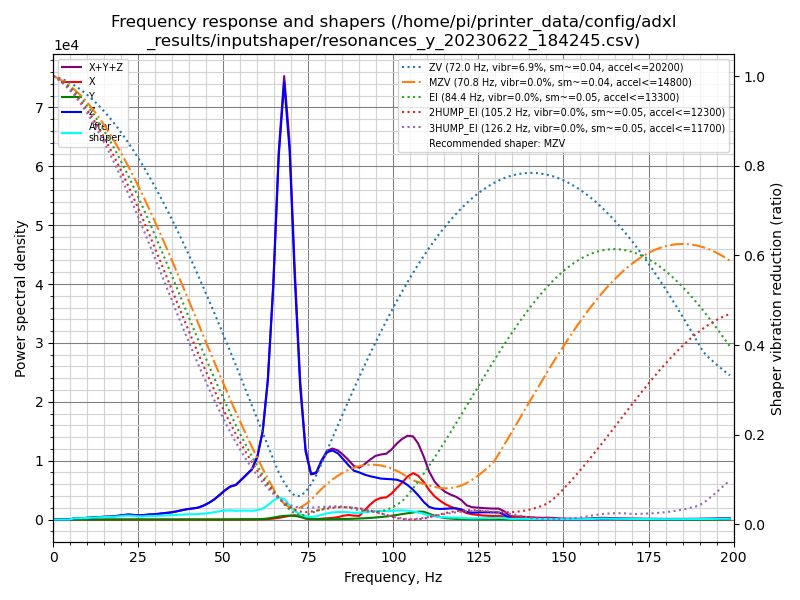

Source data for this figure (header and first rows):
freq, psd_x, psd_y, psd_z, psd_xyz
0.0, 8.295e+01, 2.839e+01, 7.695e+02, 8.808e+02
1.6, 6.548e+01, 3.739e+01, 4.736e+02, 5.765e+02
3.2, 2.451e+01, 3.026e+01, 5.041e+01, 1.052e+02
4.7, 2.375e+01, 2.810e+01, 4.322e+02, 4.841e+02
6.3, 2.242e+01, 2.628e+01, 1.385e+03, 1.433e+03
7.9, 3.350e+01, 2.727e+01, 1.839e+03, 1.899e+03
9.5, 5.184e+01, 2.762e+01, 2.534e+03, 2.613e+03
11.0, 3.463e+01, 2.912e+01, 3.601e+03, 3.665e+03
12.6, 2.435e+01, 2.942e+01, 4.868e+03, 4.921e+03
14.2, 2.731e+01, 2.914e+01, 6.382e+03, 6.439e+03
15.8, 3.449e+01, 3.159e+01, 7.639e+03, 7.705e+03
17.4, 5.614e+01, 4.832e+01, 9.042e+03, 9.147e+03
18.9, 4.561e+01, 5.530e+01, 1.187e+04, 1.197e+04
20.5, 3.852e+01, 4.948e+01, 1.539e+04, 1.548e+04
22.1, 9.258e+01, 5.710e+01, 1.877e+04, 1.892e+04
23.7, 2.295e+02, 8.100e+01, 1.834e+04, 1.865e+04
25.3, 2.573e+02, 9.663e+01, 1.748e+04, 1.784e+04
26.8, 2.263e+02, 9.473e+01, 2.068e+04, 2.100e+04
28.4, 2.108e+02, 1.049e+02, 2.423e+04, 2.454e+04
30.0, 2.129e+02, 1.278e+02, 2.730e+04, 2.764e+04
31.6, 2.138e+02, 1.069e+02, 3.206e+04, 3.238e+04
33.1, 2.735e+02, 7.604e+01, 3.693e+04, 3.728e+04
34.7, 3.489e+02, 5.968e+01, 4.206e+04, 4.246e+04
36.3, 4.572e+02, 4.936e+01, 5.042e+04, 5.092e+04
37.9, 5.504e+02, 3.984e+01, 6.011e+04, 6.070e+04
39.5, 5.958e+02, 3.504e+01, 6.992e+04, 7.055e+04
41.0, 6.022e+02, 3.427e+01, 7.708e+04, 7.772e+04
42.6, 5.797e+02, 4.903e+01, 8.602e+04, 8.665e+04
44.2, 5.791e+02, 8.337e+01, 1.046e+05, 1.053e+05
45.8, 5.926e+02, 1.634e+02, 1.301e+05, 1.309e+05
47.4, 5.936e+02, 3.028e+02, 1.632e+05, 1.641e+05
48.9, 6.390e+02, 4.942e+02, 2.038e+05, 2.049e+05
50.5, 6.685e+02, 7.624e+02, 2.508e+05, 2.522e+05
52.1, 7.596e+02, 1.005e+03, 2.919e+05, 2.936e+05
53.7, 1.025e+03, 1.259e+03, 3.156e+05, 3.179e+05
55.2, 1.548e+03, 1.615e+03, 3.700e+05, 3.731e+05
56.8, 2.059e+03, 1.901e+03, 4.311e+05, 4.350e+05
58.4, 2.366e+03, 2.391e+03, 4.960e+05, 5.008e+05
60.0, 2.517e+03, 3.842e+03, 6.366e+05, 6.430e+05
61.6, 2.658e+03, 6.241e+03, 9.224e+05, 9.313e+05
63.1, 4.736e+03, 1.144e+04, 1.491e+06, 1.507e+06
64.7, 1.014e+04, 2.169e+04, 2.563e+06, 2.595e+06
66.3, 1.916e+04, 3.364e+04, 4.095e+06, 4.148e+06
67.9, 3.073e+04, 4.255e+04, 5.047e+06, 5.121e+06
69.5, 4.434e+04, 4.592e+04, 4.359e+06, 4.449e+06
71.0, 5.185e+04, 4.396e+04, 2.933e+06, 3.029e+06
72.6, 3.970e+04, 3.301e+04, 1.643e+06, 1.716e+06
74.2, 1.224e+04, 1.515e+04, 8.587e+05, 8.861e+05
75.8, 2.878e+03, 7.502e+03, 5.817e+05, 5.921e+05
77.3, 5.855e+03, 4.765e+03, 6.091e+05, 6.198e+05
78.9, 1.146e+04, 3.662e+03, 7.820e+05, 7.971e+05
80.5, 1.687e+04, 3.688e+03, 9.203e+05, 9.408e+05
82.1, 2.289e+04, 4.759e+03, 9.643e+05, 9.919e+05
83.7, 3.444e+04, 6.455e+03, 9.421e+05, 9.829e+05
85.2, 5.459e+04, 7.899e+03, 8.772e+05, 9.397e+05
86.8, 6.687e+04, 9.525e+03, 8.018e+05, 8.782e+05
88.4, 5.862e+04, 1.204e+04, 7.340e+05, 8.047e+05
90.0, 5.649e+04, 1.658e+04, 7.205e+05, 7.936e+05
91.6, 1.460e+05, 2.033e+04, 6.985e+05, 8.649e+05
93.1, 2.337e+05, 2.523e+04, 6.863e+05, 9.452e+05
... 67 more rows
